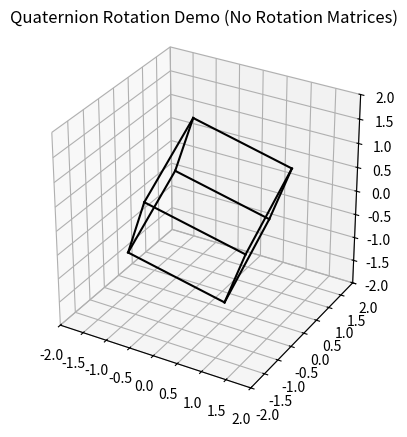

The matplotlib source for this figure:
import numpy as np
import matplotlib.pyplot as plt
from mpl_toolkits.mplot3d import Axes3D
from matplotlib.animation import FuncAnimation

# ----------------- Quaternion Utilities -----------------

def normalize(q):
    return q / np.linalg.norm(q)

def quat_mult(q1, q2):
    w1, x1, y1, z1 = q1
    w2, x2, y2, z2 = q2
    
    return np.array([
        w1*w2 - x1*x2 - y1*y2 - z1*z2,
        w1*x2 + x1*w2 + y1*z2 - z1*y2,
        w1*y2 - x1*z2 + y1*w2 + z1*x2,
        w1*z2 + x1*y2 - y1*x2 + z1*w2
    ])

def quat_conjugate(q):
    w, x, y, z = q
    return np.array([w, -x, -y, -z])

def rotate_vector(q, v):
    """Rotate 3D vector v using quaternion q"""
    qv = np.array([0, *v])
    return quat_mult(quat_mult(q, qv), quat_conjugate(q))[1:]


# ----------------- Cube Geometry -----------------

cube = np.array([
    [-1, -1, -1],
    [ 1, -1, -1],
    [ 1,  1, -1],
    [-1,  1, -1],
    [-1, -1,  1],
    [ 1, -1,  1],
    [ 1,  1,  1],
    [-1,  1,  1]
])

edges = [
    (0,1),(1,2),(2,3),(3,0),
    (4,5),(5,6),(6,7),(7,4),
    (0,4),(1,5),(2,6),(3,7)
]

#Animation Setup

fig = plt.figure()
ax = fig.add_subplot(111, projection="3d")
ax.set_xlim([-2,2])
ax.set_ylim([-2,2])
ax.set_zlim([-2,2])
ax.set_box_aspect([1,1,1])

lines = [ax.plot([], [], [], 'k')[0] for _ in edges]

q = np.array([1,0,0,0])  # identity quaternion

axis = normalize(np.array([1, 1, 0.3]))
theta = 0.3
dq = normalize(np.array([np.cos(theta/2), *(axis*np.sin(theta/2))]))

def update(frame):
    global q
    q = normalize(quat_mult(dq, q))

    rotated = np.array([rotate_vector(q, v) for v in cube])

    for (i,(a,b)) in enumerate(edges):
        xs = [rotated[a,0], rotated[b,0]]
        ys = [rotated[a,1], rotated[b,1]]
        zs = [rotated[a,2], rotated[b,2]]
        lines[i].set_data(xs, ys)
        lines[i].set_3d_properties(zs)

    return lines

ani = FuncAnimation(fig, update, frames=500, interval=30, blit=True)
plt.title("Quaternion Rotation Demo (No Rotation Matrices)")
plt.show()